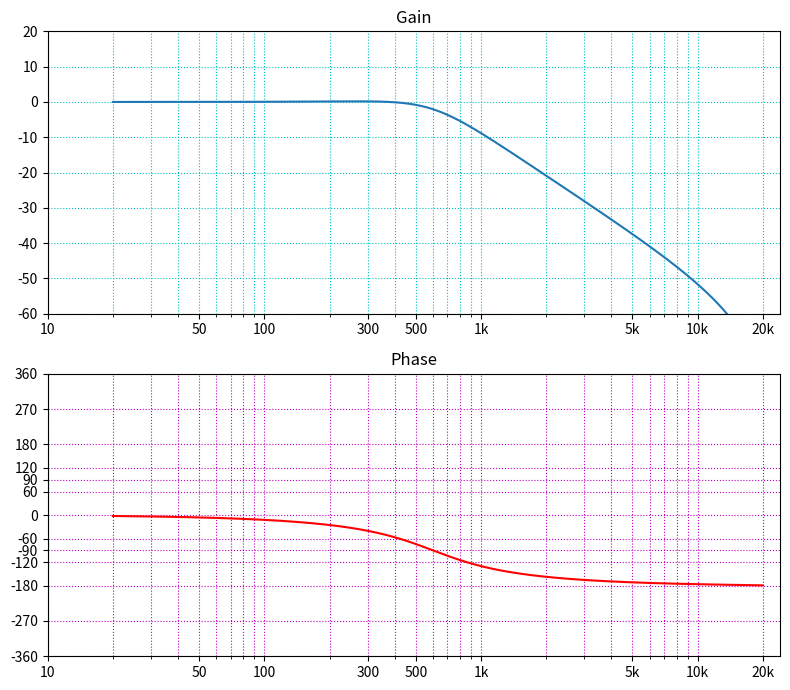

Python code for this plot:
# -*- coding: utf-8 -*-
"""
IIR filter class created based on AudioCook Book.
http://www.musicdsp.org/files/Audio-EQ-Cookbook.txt
"""
import matplotlib.pyplot as plt
import numpy as np

__author__ = "Hitoki Yamada"
__status__ = "Prototype"
__version__ = "0.0.1"
__date__ = "2018.1.11"

class biQuad(object):
    """IIR filter class created based on AudioCook Book.\n
    Please see below for more information.\n
    http://www.musicdsp.org/files/Audio-EQ-Cookbook.txt.

    Parameters
    ----------
    srate : int
    Sampling rate.
    """
    srate = 48000

    def __init__(self, srate=48000):
        self.set_bq_srate(srate)

    def set_bq_srate(self, srate):
        """Initialize Sampling rate.

        Parameters
        ----------

        srate : int
        Sampling rate.
        """
        self.srate = srate
        #self.freq_range = np.asarray(range(0, int(self.srate/2), 5), dtype=np.float64)　#linear
        self.freq_range = 2*np.logspace(1, 4, int(srate/8), dtype=np.float64)

    @classmethod
    def bq_convert_csv(cls, gain, phase, csv_name=None):
        """Debugging functions.\n
           Output value of list as CSV.
        Parameters
        ----------
        csv_name : str
        output csv file name.
        data : list
        If data is not passed, it output the temp buffer as CSV.
        """
        if csv_name is None:
            csv_name_gain = gain + '.csv'
            csv_name_phase = phase + '.csv'
        else:
            csv_name_gain = csv_name + '_' + gain + '.csv'
            csv_name_phase = csv_name + '_' +phase + '.csv'

        np.savetxt(csv_name_gain, gain, delimiter=',')
        np.savetxt(csv_name_phase, phase, delimiter=',')

    def bq_lowpass(self, f0, q):
        """Returns the normalized coeff at a0.\n
        H(s) = 1 / (s^2 + s/Q + 1)

        Parameters
        ----------

        f0 : int
        Center frequency.
        q  : int
        Quality factor.

        """
        w0 = self._angular(f0)
        alpha = self._alpha(w0, q, 'q')

        a0 = 1 + alpha
        a1 = -2 * np.cos(w0)
        a2 = 1 - alpha
        b0 = (1 - np.cos(w0))/2
        b1 = 1 - np.cos(w0)
        b2 = b0 # (1 - np.cos(w0))/2
        norm_coeff = [[0, a1/a0, a2/a0], [b0/a0, b1/a0, b2/a0]]
        return norm_coeff

    def bq_highpass(self, f0, q):
        """Returns the normalized coeff at a0.\n
        H(s) = s^2 / (s^2 + s/Q + 1)

        Parameters
        ----------

        f0 : int
        Center frequency.
        q : int
        Quality factor.

        """
        w0 = self._angular(f0)
        alpha = self._alpha(w0, q, 'q')

        a0 = 1 + alpha
        a1 = -2 * np.cos(w0)
        a2 = 1 - alpha
        b0 = (1 + np.cos(w0))/2
        b1 = -(1 + np.cos(w0))
        b2 = b0 # (1 + np.cos(w0))/2
        norm_coeff = [[0, a1/a0, a2/a0], [b0/a0, b1/a0, b2/a0]]
        return norm_coeff

    def bq_bandpass(self, f0, factor, factor_type='q', peakGainType='skirt'):
        """Returns the normalized coeff at a0.\n
        H(s) = s / (s^2 + s/Q + 1) (constant skirt gain, peak gain = Q)\n
        H(s) = (s/Q) / (s^2 + s/Q + 1) (constant 0 dB peak gain)

        Parameters
        ----------

        f0 : int
        factor : int
        factor value.
        factor_type : str
        'q' = factor_type QualityFactor\n
        'bw'= band width
        peakGainType : str
        'skirt' = constant skirt gain, peak gain = Q\n
        '0peak' = constant 0 dB peak gain

        """
        w0 = self._angular(f0)
        alpha = self._alpha(w0, factor, atype=factor_type)

        if peakGainType == 'skirt':
            if factor_type == 'bw':
                return print('Peak gain type \'skirt\' does not allow factor_type =  \'bw.\'')
            q = factor
            a0 = 1 + alpha
            a1 = -2 * np.cos(w0)
            a2 = 1 - alpha
            b0 = q * alpha
            b1 = 0
            b2 = - 1 * q * alpha
        elif peakGainType == '0peak':
            a0 = 1 + alpha
            a1 = -2 * np.cos(w0)
            a2 = 1 - alpha
            b0 = alpha
            b1 = 0
            b2 = -1 * alpha
        else:
            print('peakGainType is incorrect.alpha type is q or 0.')

        norm_coeff = [[0, a1/a0, a2/a0], [b0/a0, b1/a0, b2/a0]]
        return norm_coeff

    def bq_notch(self, f0, factor, factor_type='q'):
        """Returns the normalized coeff at a0.\n
        H(s) = (s^2 + 1) / (s^2 + s/Q + 1)

        Parameters
        ----------

        f0 : int
        factor : int
        factor value.
        factor_type : str
        'q' = factor_type QualityFactor\n
        'bw'= band width

        """
        w0 = self._angular(f0)
        alpha = self._alpha(w0, factor, atype=factor_type)

        a0 = 1 + alpha
        a1 = (-2 * np.cos(w0)) / a0
        a2 = (1 - alpha) / a0
        b0 = 1 / a0
        b1 = (-2 * np.cos(w0)) /a0
        b2 = b0 # b2 = 1
        norm_coeff = [[0, a1/a0, a2/a0], [b0/a0, b1/a0, b2/a0]]
        return norm_coeff

    def bq_allpass(self, f0, q):
        """Returns the normalized coeff at a0.\n
        H(s) = (s^2 - s/Q + 1) / (s^2 + s/Q + 1)

        Parameters
        ----------

        f0 : int
        Center frequency.
        q : int
        Quality factor.

        """
        w0 = self._angular(f0)
        alpha = self._alpha(w0, q, 'q')

        a0 = 1 + alpha
        a1 = -2 * np.cos(w0)
        a2 = 1 - alpha
        b0 = 1 - alpha
        b1 = -2 * np.cos(w0)
        b2 = 1 + alpha
        norm_coeff = [[0, a1/a0, a2/a0], [b0/a0, b1/a0, b2/a0]]
        return norm_coeff

    def bq_peakingeq(self, f0, q, gain):
        """Returns the normalized coeff at a0.\n
        H(s) = (s^2 - s/Q + 1) / (s^2 + s/Q + 1)

        Parameters
        ----------

        f0 : int
        Center frequency.
        q : int
        Quality factor.
        gain : int
        Peak gain.

        """

        w0 = self._angular(f0)
        alpha = self._alpha(w0, q, 'q')
        a = 10**(gain/40)

        a0 = 1 + alpha / a
        a1 = -2 * np.cos(w0)
        a2 = 1 - alpha / a
        b0 = 1 + alpha * a
        b1 = -2 * np.cos(w0)
        b2 = 1 - alpha * a

        norm_coeff = [[0, a1/a0, a2/a0], [b0/a0, b1/a0, b2/a0]]
        return norm_coeff

    def bq_lowshelf(self, f0, factor, gain, factor_type='q'):
        """Returns the normalized coeff at a0.\n
        H(s) = A * (s^2 + (sqrt(A)/Q)*s + A)/(A*s^2 + (sqrt(A)/Q)*s + 1)

        Parameters
        ----------

        f0 : int
        Center frequency.
        factor : int
        factor value.
        gain : int
        Peak gain.
        factor_type : str
        'q'= factor_type QualityFactor.\n
        's'= factor_type slope.

        """
        w0 = self._angular(f0)
        alpha = self._alpha(w0, factor, atype=factor_type)
        a = 10**(gain/40)

        a0 = (a+1) + (a-1) * np.cos(w0) + 2*np.sqrt(a) * alpha
        a1 = -2*((a-1) + (a+1) * np.cos(w0))
        a2 = (a+1)+(a-1) * np.cos(w0) -2*np.sqrt(a) * alpha
        b0 = a*((a+1) - (a-1) * np.cos(w0) + 2*np.sqrt(a) * alpha)
        b1 = 2*a*((a-1) - (a+1) * np.cos(w0))
        b2 = a*((a+1) - (a-1) * np.cos(w0) - 2*np.sqrt(a)*alpha)

        norm_coeff = [[0, a1/a0, a2/a0], [b0/a0, b1/a0, b2/a0]]
        return norm_coeff

    def bq_highshelf(self, f0, factor, gain, factor_type='q'):
        """Returns the normalized coeff at a0.\n
        H(s) = A * (A*s^2 + (sqrt(A)/Q)*s + 1)/(s^2 + (sqrt(A)/Q)*s + A)

        Parameters
        ----------

        f0 : int
        Center frequency.
        factor : int
        factor value.
        gain : int
        Peak gain.
        factor_type : str
        'q'= factor_type QualityFactor.\n
        's'= factor_type slope.

        """
        w0 = self._angular(f0)
        alpha = self._alpha(w0, factor, atype=factor_type)
        a = 10**(gain/40)

        a0 = (a+1) - (a-1) * np.cos(w0) + 2*np.sqrt(a)*alpha
        a1 = 2*((a-1) - (a+1) * np.cos(w0))
        a2 = (a+1) - (a-1) * np.cos(w0) - 2*np.sqrt(a)*alpha
        b0 = a * ((a+1) + (a-1) * np.cos(w0) + 2*np.sqrt(a) * alpha)
        b1 = -2 * a *((a-1) + (a+1) * np.cos(w0))
        b2 = a* ((a+1) + (a-1) * np.cos(w0) - 2*np.sqrt(a) * alpha)

        norm_coeff = [[0, a1/a0, a2/a0], [b0/a0, b1/a0, b2/a0]]
        return norm_coeff

    def _angular(self, freq):
        """2pi f0 / Fs

        Parameters
        ----------

        freq : Target Hz.
        """
        # 角速度算出
        ang = (2*np.pi*freq)/self.srate
        return ang

    @classmethod
    def _alpha(cls, w0, factor, atype='q', gain=None):
        """Calculate alpha.

        Parameters
        ----------

        w0 : int
        The angular frequency
        factor : int
        factor coeff value.
        atype : str
        alpha type.\n
        q = sin(w0)/(2*Q) (with Q)\n
        bw = sin(w0)*sinh(ln(2)/2 * BW * w0/sin(w0)) (with BW)\n
        s = sin(w0)/2 * sqrt( (A + 1/A)*(1/S - 1) + 2 ) (with S)\n
        gain : int
        Setting for peaking and shelving EQ.\n

        """
        if atype == 'q':
            q = factor
            alpha = np.sin(w0)/(2*q)
        elif atype == 'bw':
            bw = factor
            alpha = np.sin(w0) * np.sinh(np.log(2) / 2 * bw * w0/np.sin(w0))
        elif atype == 's':
            s = factor
            a = 10**(gain/40)
            alpha = np.sin(w0) / 2 * np.sqrt((a+1/a) * (1/s-1) + 2)
            pass
        else:
            print('atype is incorrect.alpha type is q or bw or s.')
        return alpha

    def _bq_cal_coeff(self, coeff_lst):
        """The argument must be normalized with "a0".\n
        Multiple arguments can be given at the same time.

        Parameters
        ----------

        coeff_lst : list
        Direct Form1 coefficient.\n
        The argument must be normalized with "a0".\n
        Multiple arguments can be given at the same time.

        """
        accum_real = np.asarray([1] * len(self.freq_range), dtype=np.float64)
        accum_imag = np.asarray([0] * len(self.freq_range), dtype=np.float64)

        multi_flag = True
        for coeff in coeff_lst:
            # Check number of filter coeff.
            if np.ndim(coeff_lst) <= 2:
                multi_flag = False
                coeff = coeff_lst

            i = 0
            for w in self.freq_range:
                ang = self._angular(w)
                a = coeff[1][0]+coeff[1][1]*np.cos(ang)+coeff[1][2]*np.cos(2*ang)
                b = -1*coeff[1][1]*np.sin(ang)-coeff[1][2]*np.sin(2*ang)
                c = 1+coeff[0][1]*np.cos(ang)+coeff[0][2]*np.cos(2*ang)
                d = -1*coeff[0][1]*np.sin(ang)-coeff[0][2]*np.sin(2*ang)

                real = (a*c+b*d)/(c**2+d**2)
                imag = (b*c-a*d)/(c**2+d**2)
                # The cumulative value immediately before.
                realZ1 = accum_real[i]
                imagZ1 = accum_imag[i]

                # Update accumvalue.
                accum_real[i] = real*realZ1-imag*imagZ1
                accum_imag[i] = real*imagZ1+imag*realZ1
                i = i + 1

            if multi_flag is False:
                return accum_real, accum_imag

        return accum_real, accum_imag

    def bq_trans_fresponse(self, coeff_lst):
        """Calculate Gain and Phase of each frequency and return.\n
        The argument must be normalized with "a0".\n
        Multiple arguments can be given at the same time.

        Parameters
        ----------

        coeff_lst : list
        Direct Form1 coefficient.\n
        The argument must be normalized with "a0".\n
        Multiple arguments can be given at the same time.

        """
        # Calculation filter coefficient
        accum_real, accum_imag = self._bq_cal_coeff(coeff_lst)
        #Calculate phase and Gain
        gain = np.asarray([0] * len(self.freq_range), dtype=np.float64)
        phase = np.asarray([0] * len(self.freq_range), dtype=np.float64)
        for i in range(len(self.freq_range)):
        # Calculate gain.
            if accum_real[i] + accum_imag[i] == 0:
                gain[i] = 0
            else:
                gain[i] = 20 * np.log10(np.sqrt(accum_real[i]**2 + accum_imag[i]**2))
        # Calculate Phase
            if accum_imag[i] == 0:
                p = 0
            else:
                p = np.rad2deg(np.arctan(accum_imag[i]/accum_real[i]))
            if accum_real[i] < 0 and accum_imag[i] > 0:
                phase[i] = p + 180
            elif accum_real[i] < 0 and accum_imag[i] < 0:
                phase[i] = p - 180
            else:
                phase[i] = p
        return gain, phase

    def bq_fresponse_plot(self, coeff_lst):
        """Generate Gain and Phase plots from given coefficients.\n
        The argument must be normalized with "a0".\n
        Multiple arguments can be given at the same time.

        Parameters
        ----------

        coeff_lst : list
        Direct Form1 coefficient.\n
        The argument must be normalized with "a0".\n
        Multiple arguments can be given at the same time.

        """
        phaseyticks = [-360, -270, -180, -120, -90, -60, 0, 60, 90, 120, 180, 270, 360]
        freqxtick = [10, 50, 100, 300, 500, 1000, 5000, 10000, 20000]
        freqxticklabel = [10, 50, 100, 300, 500, '1k', '5k', '10k', '20k']

        gain, phase = self.bq_trans_fresponse(coeff_lst)

        #Make Gain plot
        plt.figure(figsize=(8, 7))
        plt.subplot(2, 1, 1)
        plt.title('Gain')
        plt.plot(self.freq_range, gain)
        plt.xscale('log')
        plt.xticks(freqxtick, freqxticklabel)
        plt.xlim([0, 24000])
        plt.ylim([-60, 20])
        plt.grid(which='both', color='c', linestyle=':')

        #Make Phase plot
        plt.subplot(2, 1, 2)
        plt.title('Phase')
        plt.plot(self.freq_range, phase, 'r')
        plt.xscale('log')
        plt.yticks(phaseyticks, phaseyticks)
        plt.xticks(freqxtick, freqxticklabel)
        plt.xlim([0, 24000])
        plt.ylim([-360, 360])
        plt.grid(which='both', color='m', linestyle=':')
        plt.tight_layout()
        plt.show()

if __name__ == '__main__':
    plt1 = biQuad(48000)
    lps = plt1.bq_lowpass(600, 0.7892)
    print(lps)
    plt1.bq_fresponse_plot(lps)
